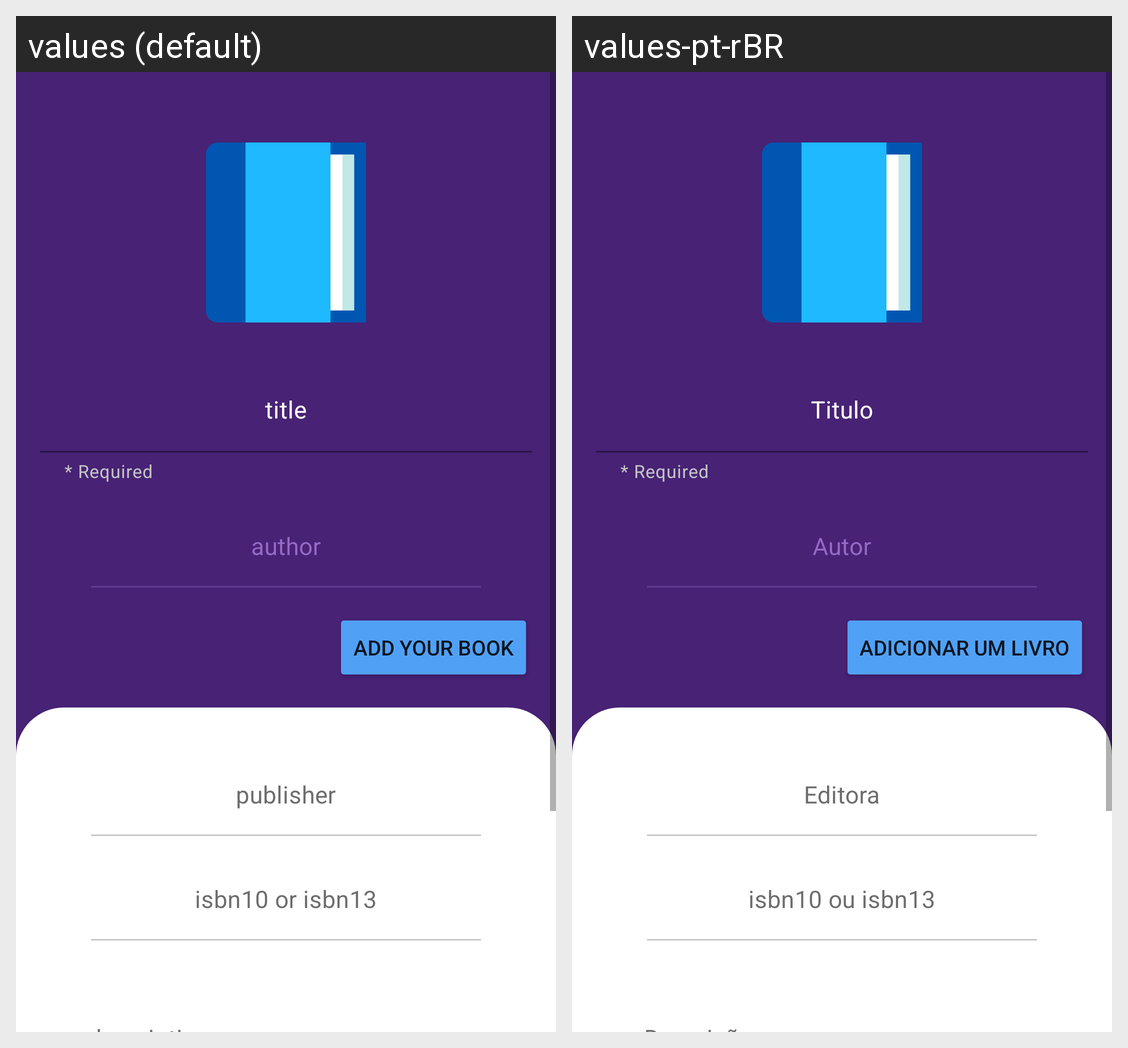

This grid shows one Android layout under two languages. Give, for every string resource on the screen, its name, the default text and each shown locale's text.
Android screen res/layout/fragment_add_book_offline_input.xml rendered under 2 locales, left to right: values (default), values-pt-rBR. Device: Nexus 5 (rendered at 1080×1920; each locale shown at half size, 540×960, under a caption strip naming it); theme Theme.MyApplication.
Strings drawn on this screen, with the default value and each locale's value (text and hints the layout hard-codes, and strings that could not be matched under every locale, appear in the picture but are not listed):

label_title
  values: title
  values-pt-rBR: Titulo

label_author
  values: author
  values-pt-rBR: Autor

label_add_book
  values: Add your book
  values-pt-rBR: Adicionar um livro

label_publisher
  values: publisher
  values-pt-rBR: Editora

label_isbn_10_or_13
  values: isbn10 or isbn13
  values-pt-rBR: isbn10 ou isbn13
